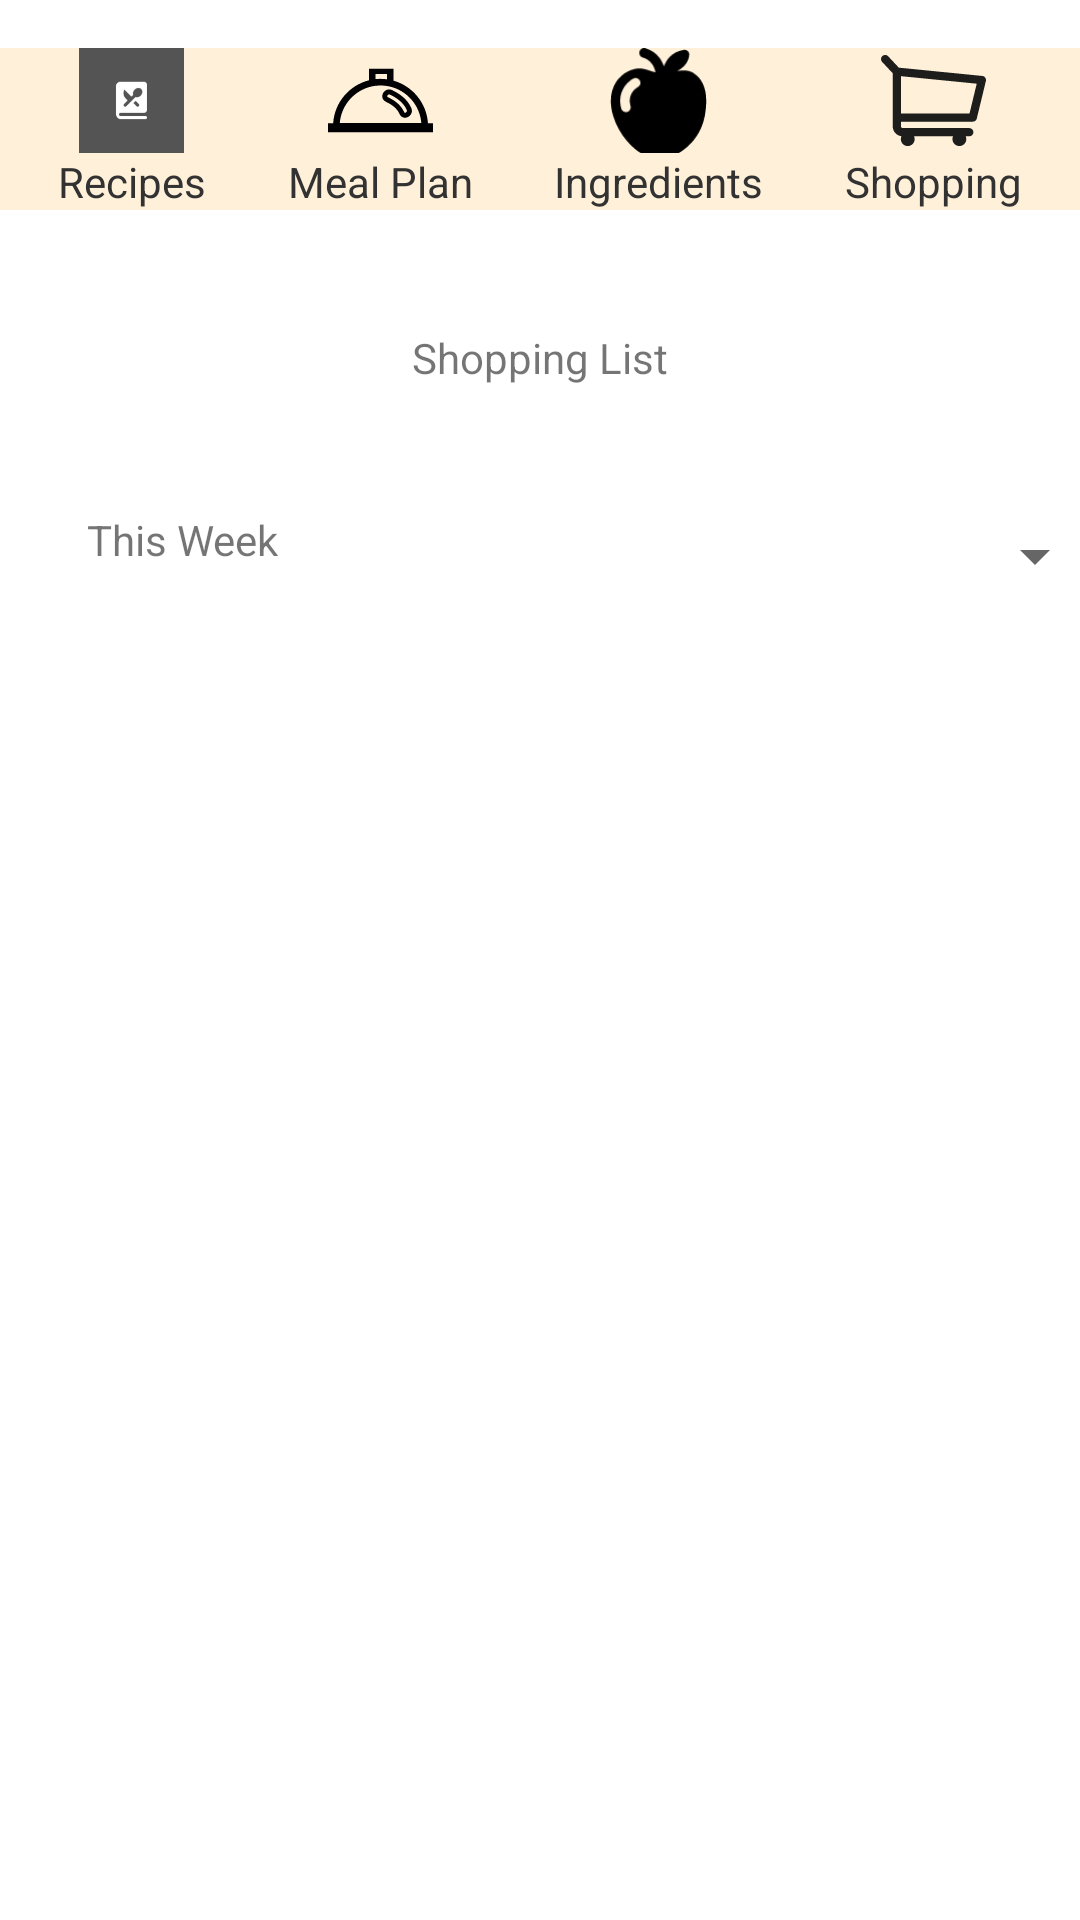

Android layout source for this screen:
<!-- AndroidManifest.xml: application theme Theme.LunchMunch -->
<!-- res/layout/shoppinglist_activity.xml -->
<?xml version="1.0" encoding="utf-8"?>
<androidx.constraintlayout.widget.ConstraintLayout xmlns:android="http://schemas.android.com/apk/res/android"
    xmlns:tools="http://schemas.android.com/tools"
    android:layout_width="match_parent"
    android:layout_height="match_parent"
    xmlns:app="http://schemas.android.com/apk/res-auto">


    <include
        android:id="@+id/app_bar_layout"
        layout="@layout/navbar_view"
        android:layout_width="match_parent"
        android:layout_height="wrap_content"
        android:layout_marginTop="16dp"
        app:layout_constraintTop_toTopOf="parent"
        tools:layout_editor_absoluteX="-16dp" />

    <androidx.recyclerview.widget.RecyclerView
        android:id="@+id/shoplistRecView"
        android:layout_width="343dp"
        android:layout_height="408dp"
        app:layout_constraintBottom_toBottomOf="parent"
        app:layout_constraintEnd_toEndOf="parent"
        app:layout_constraintStart_toStartOf="parent"
        app:layout_constraintTop_toBottomOf="@+id/app_bar_layout"
        app:layout_constraintVertical_bias="0.836" />

    <TextView
        android:id="@+id/shoppingListTxt"
        android:layout_width="wrap_content"
        android:layout_height="wrap_content"
        android:text="Shopping List"
        app:layout_constraintBottom_toTopOf="@+id/shoplistRecView"
        app:layout_constraintEnd_toEndOf="parent"
        app:layout_constraintStart_toStartOf="parent"
        app:layout_constraintTop_toBottomOf="@+id/app_bar_layout"
        app:layout_constraintVertical_bias="0.341" />

    <TextView
        android:id="@+id/thisWeekTxt"
        android:layout_width="wrap_content"
        android:layout_height="wrap_content"
        android:layout_marginBottom="16dp"
        android:text="This Week"
        app:layout_constraintBottom_toTopOf="@+id/shoplistRecView"
        app:layout_constraintEnd_toEndOf="parent"
        app:layout_constraintHorizontal_bias="0.098"
        app:layout_constraintStart_toStartOf="parent"
        app:layout_constraintTop_toBottomOf="@+id/app_bar_layout"
        app:layout_constraintVertical_bias="1.0" />

    <Spinner
        android:id="@+id/SortOptions"
        android:layout_width="172dp"
        android:layout_height="wrap_content"
        android:layout_marginStart="104dp"
        android:layout_marginBottom="8dp"
        app:layout_constraintBottom_toTopOf="@+id/shoplistRecView"
        app:layout_constraintStart_toEndOf="@+id/thisWeekTxt" />


</androidx.constraintlayout.widget.ConstraintLayout>
<!-- res/layout/navbar_view.xml (included above) -->
<?xml version="1.0" encoding="utf-8"?>
<androidx.constraintlayout.widget.ConstraintLayout xmlns:android="http://schemas.android.com/apk/res/android"
    xmlns:app="http://schemas.android.com/apk/res-auto"
    xmlns:tools="http://schemas.android.com/tools"
    android:layout_width="match_parent"
    android:layout_height="wrap_content"
    android:background="@color/background_white"

    android:backgroundTint="@color/background_white">


    <LinearLayout
        android:id="@+id/ingredientsNav"
        android:layout_width="wrap_content"
        android:layout_height="wrap_content"
        android:gravity="center"
        android:orientation="vertical"
        app:layout_constraintBottom_toBottomOf="parent"
        app:layout_constraintEnd_toStartOf="@+id/shoppingListNav"
        app:layout_constraintHorizontal_bias="0.5"
        app:layout_constraintStart_toEndOf="@+id/mealPlanNav"
        app:layout_constraintTop_toTopOf="parent"
        app:layout_constraintVertical_bias="0.5">

        <ImageView
            android:id="@+id/imageView"
            android:layout_width="35dp"
            android:layout_height="35dp"
            app:srcCompat="@drawable/ingredient" />

        <TextView
            android:id="@+id/viewTextNav"
            android:layout_width="wrap_content"
            android:layout_height="wrap_content"

            android:backgroundTint="@color/background_white"
            android:inputType="textCapSentences"
            android:paddingLeft="8dp"
            android:paddingRight="8dp"
            android:text="Ingredients"
            android:textColor="@color/black_header" />
    </LinearLayout>

    <LinearLayout
        android:id="@+id/recipesNav"
        android:layout_width="wrap_content"
        android:layout_height="wrap_content"
        android:gravity="center"
        android:orientation="vertical"
        app:layout_constraintBottom_toBottomOf="parent"
        app:layout_constraintEnd_toStartOf="@+id/mealPlanNav"
        app:layout_constraintHorizontal_bias="0.5"
        app:layout_constraintStart_toStartOf="parent"
        app:layout_constraintTop_toTopOf="parent"
        app:layout_constraintVertical_bias="0.5">

        <ImageView
            android:id="@+id/imageView2"
            android:layout_width="35dp"
            android:layout_height="35dp"
            app:srcCompat="@drawable/recipe" />

        <TextView
            android:id="@+id/viewTextNav2"
            android:layout_width="wrap_content"
            android:layout_height="wrap_content"
            android:backgroundTint="@color/background_white"
            android:inputType="textCapSentences"
            android:paddingLeft="8dp"
            android:paddingRight="8dp"
            android:text="Recipes"
            android:textColor="@color/black_header" />
    </LinearLayout>

    <LinearLayout
        android:id="@+id/mealPlanNav"
        android:layout_width="wrap_content"
        android:layout_height="wrap_content"
        android:gravity="center"
        android:orientation="vertical"
        app:layout_constraintBottom_toBottomOf="parent"
        app:layout_constraintEnd_toStartOf="@+id/ingredientsNav"
        app:layout_constraintHorizontal_bias="0.5"
        app:layout_constraintStart_toEndOf="@+id/recipesNav"
        app:layout_constraintTop_toTopOf="parent"
        app:layout_constraintVertical_bias="0.5">

        <ImageView
            android:id="@+id/imageView3"
            android:layout_width="35dp"
            android:layout_height="35dp"
            app:srcCompat="@drawable/meal_plan" />

        <TextView
            android:id="@+id/viewTextNav3"
            android:layout_width="wrap_content"
            android:layout_height="wrap_content"

            android:backgroundTint="@color/background_white"
            android:inputType="textCapSentences"
            android:paddingLeft="8dp"
            android:paddingRight="8dp"
            android:text="Meal Plan"
            android:textColor="@color/black_header" />
    </LinearLayout>

    <LinearLayout
        android:id="@+id/shoppingListNav"
        android:layout_width="wrap_content"
        android:layout_height="wrap_content"
        android:gravity="center"
        android:orientation="vertical"
        app:layout_constraintBottom_toBottomOf="parent"
        app:layout_constraintEnd_toEndOf="parent"
        app:layout_constraintHorizontal_bias="0.5"
        app:layout_constraintStart_toEndOf="@+id/ingredientsNav"
        app:layout_constraintTop_toTopOf="parent"
        app:layout_constraintVertical_bias="0.5">

        <ImageView
            android:id="@+id/imageView4"
            android:layout_width="35dp"
            android:layout_height="35dp"
            app:srcCompat="@drawable/shopping_cart" />

        <TextView
            android:id="@+id/viewTextNav4"
            android:layout_width="wrap_content"
            android:layout_height="wrap_content"
            android:backgroundTint="@color/background_white"
            android:inputType="textCapSentences"
            android:paddingLeft="8dp"
            android:paddingRight="8dp"
            android:text="Shopping"
            android:textColor="@color/black_header" />
    </LinearLayout>


</androidx.constraintlayout.widget.ConstraintLayout>
<!-- resources referenced by this layout -->
<resources>
  <color name="background_white">#FFF0D9</color>
  <color name="black_header">#323232</color>
  <!-- drawable ingredient (drawable) -->
  <vector xmlns:android="http://schemas.android.com/apk/res/android"
      android:width="31.769dp"
      android:height="31.769dp"
      android:viewportWidth="31.769"
      android:viewportHeight="31.769">
    <path
        android:fillColor="#FF000000"
        android:pathData="M26.42,7.542c-1.413,-0.911 -3.054,-0.847 -4.874,-0.594c2.812,-1.479 3.521,-3.493 3.628,-4.887c0.033,-0.431 -0.132,-0.853 -0.449,-1.146c-0.316,-0.294 -0.75,-0.426 -1.177,-0.36c-3.872,0.599 -5.438,3.331 -6.039,5.015c-0.282,-0.868 -0.694,-1.74 -1.287,-2.542c-1.064,-1.442 -2.52,-2.438 -4.342,-2.972c-0.391,-0.114 -0.811,-0.053 -1.152,0.168c-0.342,0.221 -0.571,0.579 -0.627,0.982l-0.017,0.119c-0.095,0.686 0.325,1.335 0.99,1.531c1.196,0.353 2.115,0.976 2.792,1.889c0.588,0.794 0.924,1.721 1.109,2.61c-2.56,-0.542 -4.411,-2.142 -8.197,-0.353C2.951,8.809 0.002,13.54 2.216,20.724c1.781,5.79 6.019,9.738 8.252,11.045h11.566c2.576,-1.542 6.77,-5.061 7.871,-11.409C31.125,13.325 29.508,9.532 26.42,7.542zM9.626,11.817c-0.349,0.191 -3.283,1.929 -2.213,5.728c0.219,0.775 -0.232,1.58 -1.007,1.8c-0.133,0.035 -0.267,0.053 -0.397,0.053c-0.638,0 -1.222,-0.42 -1.402,-1.063c-1.39,-4.933 1.781,-8.103 3.651,-9.088c0.709,-0.376 1.592,-0.102 1.969,0.608C10.603,10.562 10.333,11.439 9.626,11.817z"/>
  </vector>
  <!-- drawable shopping_cart (drawable) -->
  <vector xmlns:android="http://schemas.android.com/apk/res/android"
      android:width="190.69dp"
      android:height="190.69dp"
      android:viewportWidth="190.69"
      android:viewportHeight="190.69">
    <path
        android:pathData="M189.31,53.87c-1.25,-1.77 -3.22,-2.91 -5.38,-3.12L32.36,35.69L12.97,15c-2.83,-3.02 -7.58,-3.18 -10.6,-0.35s-3.18,7.58 -0.35,10.6l19.29,20.59v96.48c0,9.22 6.93,16.84 15.85,17.95c-0.73,1.59 -1.15,3.36 -1.15,5.22c0,6.94 5.63,12.57 12.57,12.57s12.57,-5.63 12.57,-12.57c0,-1.8 -0.39,-3.52 -1.07,-5.07h70.76c-0.69,1.55 -1.07,3.26 -1.07,5.07c0,6.94 5.63,12.57 12.57,12.57s12.57,-5.63 12.57,-12.57c0,-1.8 -0.39,-3.52 -1.07,-5.07h6.5c4.14,0 7.5,-3.36 7.5,-7.5s-3.36,-7.5 -7.5,-7.5H39.42c-1.71,0 -3.11,-1.39 -3.11,-3.11v-8.51h130.38c3.46,0 6.47,-2.37 7.29,-5.73l16.5,-68.1C190.99,57.87 190.57,55.64 189.31,53.87zM160.79,118.81H36.31V51.16l137.56,13.66L160.79,118.81z"
        android:fillColor="#1D1D1B"/>
  </vector>
  <style name="Theme.LunchMunch" parent="Theme.MaterialComponents.DayNight.DarkActionBar">
          
          <item name="colorPrimary">@color/purple_500</item>
          <item name="colorPrimaryVariant">@color/purple_700</item>
          <item name="colorOnPrimary">@color/white</item>
          
          <item name="colorSecondary">@color/teal_200</item>
          <item name="colorSecondaryVariant">@color/teal_700</item>
          <item name="colorOnSecondary">@color/black</item>
          
          <item name="android:statusBarColor" tools:targetApi="l">@color/status_bar</item>
          
  
      </style>
  <color name="purple_500">#FF6200EE</color>
  <color name="purple_700">#FF3700B3</color>
  <color name="white">#FFFFFFFF</color>
  <color name="teal_200">#FF03DAC5</color>
  <color name="teal_700">#FF018786</color>
  <color name="black">#FF000000</color>
  <color name="status_bar">#E6D8C3</color>
</resources>
